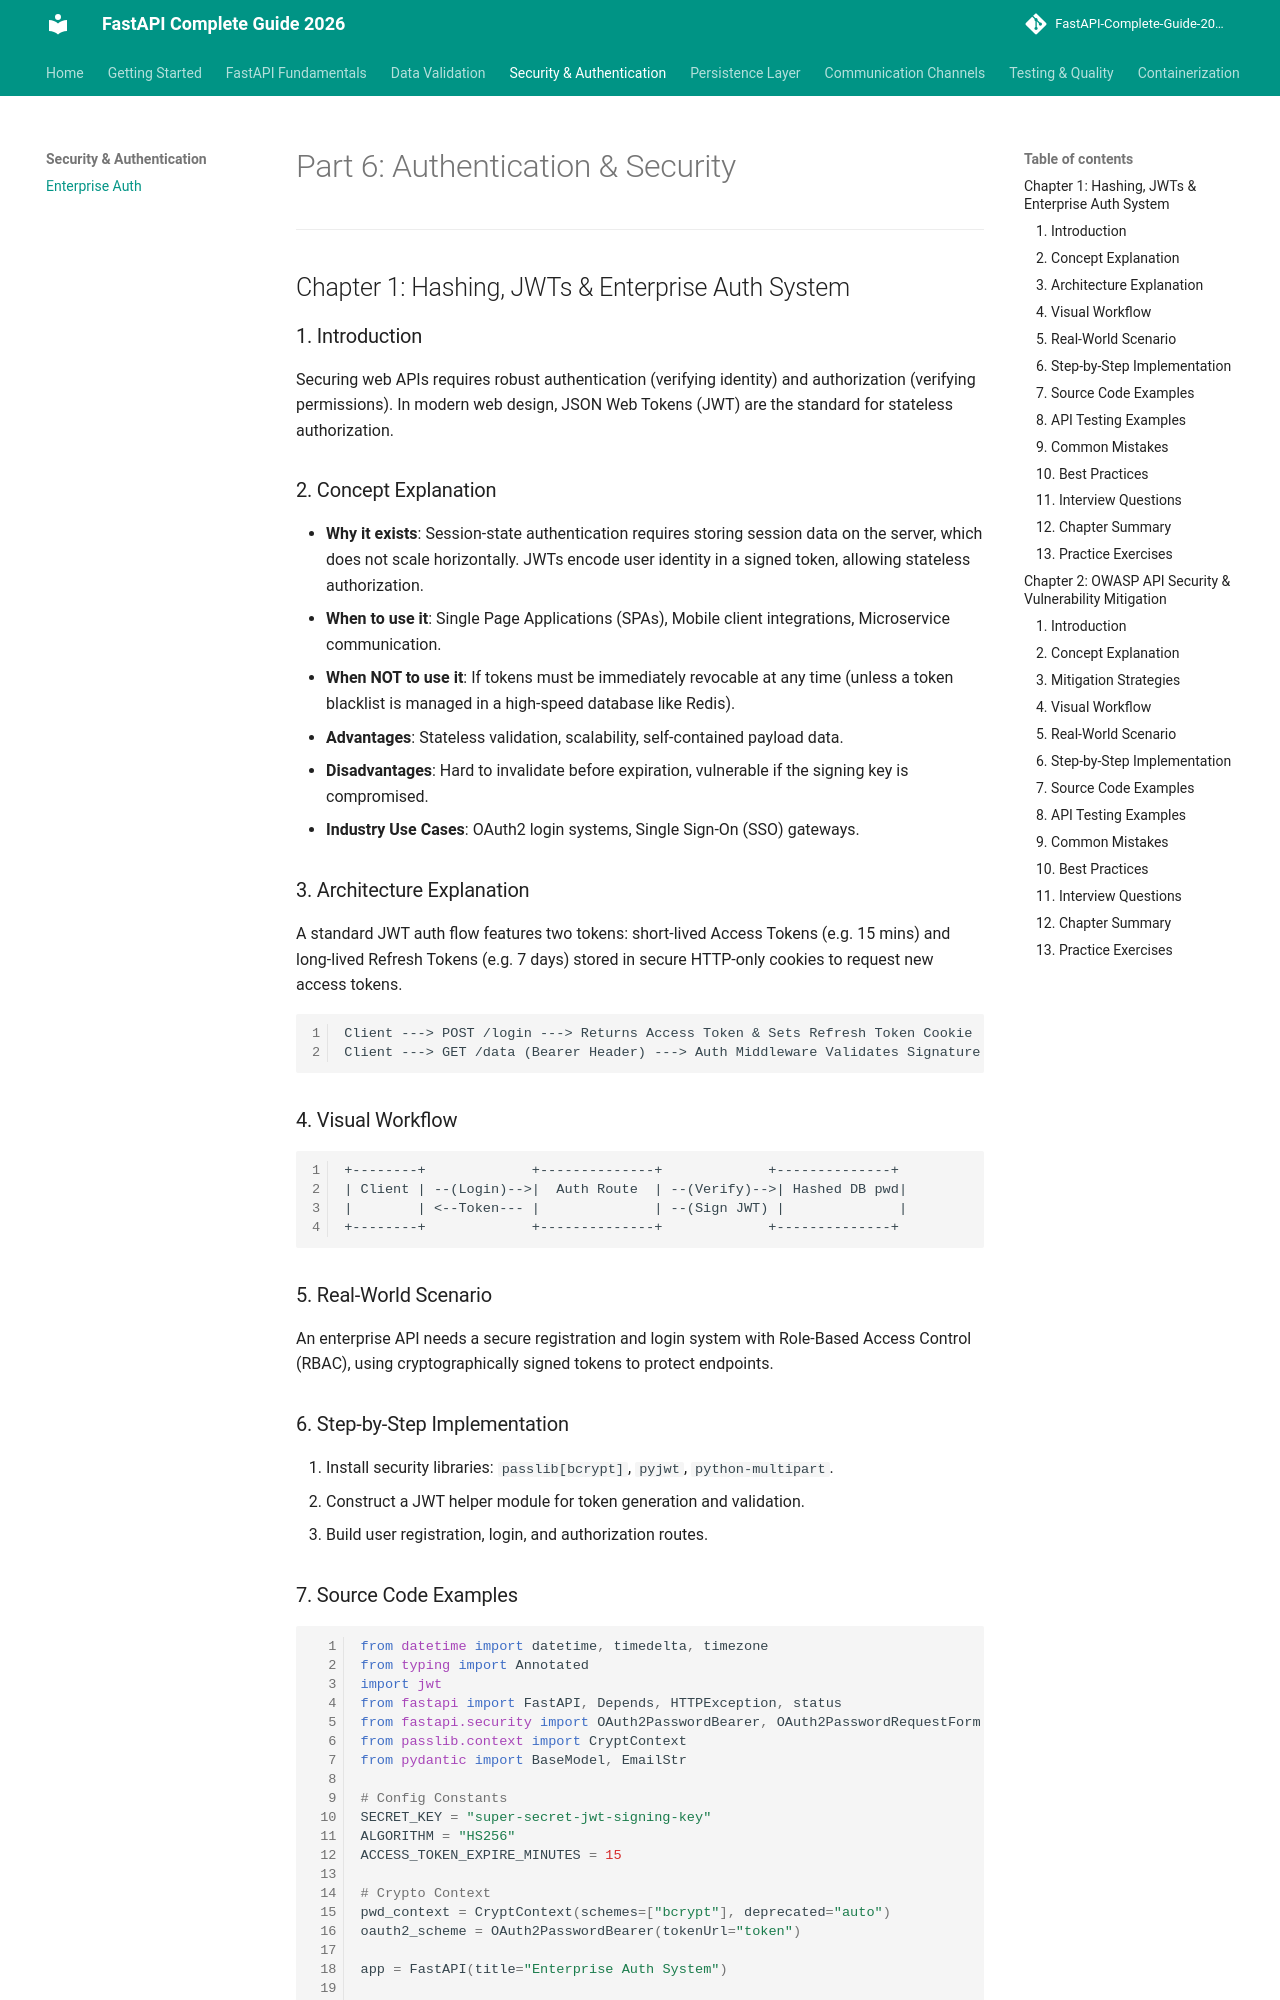

repository: varun-1714/Fastapi-documentation · page: authentication/security/index.html · generator: mkdocs

# Part 6: Authentication & Security

---

## Chapter 1: Hashing, JWTs & Enterprise Auth System

### 1. Introduction
Securing web APIs requires robust authentication (verifying identity) and authorization (verifying permissions). In modern web design, JSON Web Tokens (JWT) are the standard for stateless authorization.

### 2. Concept Explanation
* **Why it exists**: Session-state authentication requires storing session data on the server, which does not scale horizontally. JWTs encode user identity in a signed token, allowing stateless authorization.
* **When to use it**: Single Page Applications (SPAs), Mobile client integrations, Microservice communication.
* **When NOT to use it**: If tokens must be immediately revocable at any time (unless a token blacklist is managed in a high-speed database like Redis).
* **Advantages**: Stateless validation, scalability, self-contained payload data.
* **Disadvantages**: Hard to invalidate before expiration, vulnerable if the signing key is compromised.
* **Industry Use Cases**: OAuth2 login systems, Single Sign-On (SSO) gateways.

### 3. Architecture Explanation
A standard JWT auth flow features two tokens: short-lived Access Tokens (e.g. 15 mins) and long-lived Refresh Tokens (e.g. 7 days) stored in secure HTTP-only cookies to request new access tokens.
```
Client ---> POST /login ---> Returns Access Token & Sets Refresh Token Cookie
Client ---> GET /data (Bearer Header) ---> Auth Middleware Validates Signature ---> Success
```

### 4. Visual Workflow
```
+--------+             +--------------+             +--------------+
| Client | --(Login)-->|  Auth Route  | --(Verify)-->| Hashed DB pwd|
|        | <--Token--- |              | --(Sign JWT) |              |
+--------+             +--------------+             +--------------+
```

### 5. Real-World Scenario
An enterprise API needs a secure registration and login system with Role-Based Access Control (RBAC), using cryptographically signed tokens to protect endpoints.

### 6. Step-by-Step Implementation
1. Install security libraries: `passlib[bcrypt]`, `pyjwt`, `python-multipart`.
2. Construct a JWT helper module for token generation and validation.
3. Build user registration, login, and authorization routes.
